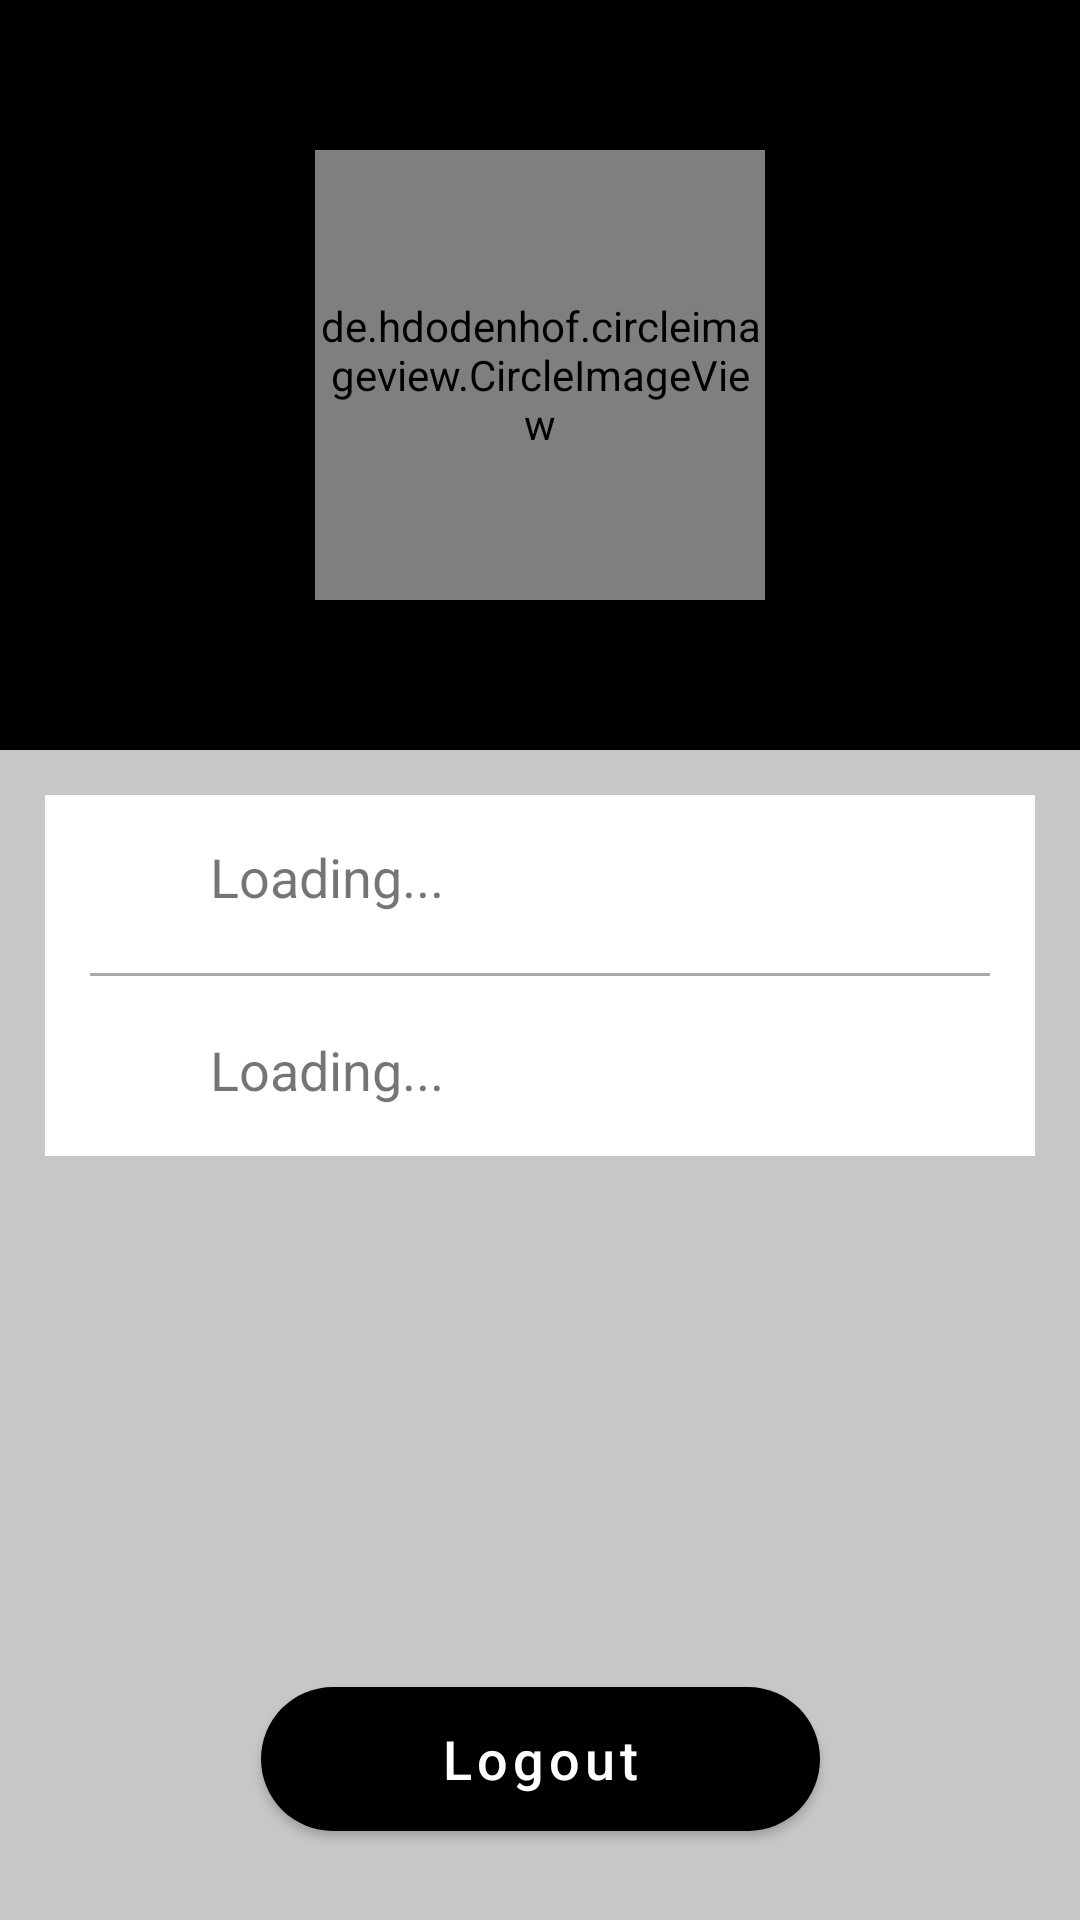

Android layout source for this screen:
<!-- AndroidManifest.xml: application theme Theme.Pangtour -->
<!-- res/layout/activity_profile.xml -->
<?xml version="1.0" encoding="utf-8"?>
<androidx.constraintlayout.widget.ConstraintLayout xmlns:android="http://schemas.android.com/apk/res/android"
    xmlns:app="http://schemas.android.com/apk/res-auto"
    xmlns:tools="http://schemas.android.com/tools"
    android:layout_width="match_parent"
    android:layout_height="match_parent"
    android:background="@color/light_gray"
    tools:context="com.pangtourPangasinan.pangtour.ProfileActivity">

    <LinearLayout
        android:id="@+id/profileImgBanner"
        android:layout_width="match_parent"
        android:layout_height="wrap_content"
        android:orientation="vertical"
        app:layout_constraintEnd_toEndOf="parent"
        app:layout_constraintTop_toTopOf="parent">

        <RelativeLayout
            android:layout_width="match_parent"
            android:layout_height="250dp"
            android:background="@color/black">

            <de.hdodenhof.circleimageview.CircleImageView
                android:id="@+id/profileimage"
                android:layout_width="150dp"
                android:layout_height="150dp"
                android:layout_centerInParent="true"
                android:src="@drawable/no_profile_pic"
                app:civ_border_color="@color/white"
                app:civ_border_width="5dp" />






        </RelativeLayout>

        <RelativeLayout
            android:layout_width="match_parent"
            android:layout_height="match_parent"
            android:padding="15dp"
            android:layout_margin="15dp"
            android:background="@color/white">

            <ImageView
                android:layout_width="25dp"
                android:layout_height="25dp"
                android:id="@+id/ic_profile"
                android:background="@drawable/ic_baseline_person_24"/>

            <TextView
                android:id="@+id/fullName"
                android:layout_width="wrap_content"
                android:layout_height="wrap_content"
                android:textSize="18sp"
                android:text="Loading..."
                android:layout_marginStart="40dp"
                android:textStyle="normal"
                app:layout_constraintStart_toStartOf="parent"
                />

            <View
                android:layout_width="match_parent"
                android:layout_height="1dp"
                android:layout_marginTop="20dp"
                android:layout_below="@+id/fullName"
                android:background="@android:color/darker_gray"
                android:id="@+id/divider_name"/>

            <ImageView
                android:layout_width="25dp"
                android:layout_height="25dp"
                android:id="@+id/ic_email"
                android:layout_marginTop="20dp"
                android:layout_below="@+id/divider_name"
                android:background="@drawable/ic_baseline_email_24"/>

            <TextView
                android:id="@+id/emailAddress"
                android:layout_width="wrap_content"
                android:layout_height="wrap_content"
                android:layout_alignStart="@id/ic_email"
                android:textSize="18sp"
                android:text="Loading..."
                android:layout_marginStart="40dp"
                android:textStyle="normal"
                android:layout_marginTop="19dp"
                android:layout_below="@id/divider_name"
                app:layout_constraintStart_toStartOf="parent"
                />




        </RelativeLayout>


    </LinearLayout>




    <com.google.android.material.button.MaterialButton
        android:id="@+id/signOut"
        android:layout_width="wrap_content"
        android:layout_height="wrap_content"
        android:text="Logout"
        style="@style/Widget.MaterialComponents.Button"
        android:textAllCaps="false"
        android:backgroundTint="@color/black"
        android:textSize="18sp"
        android:background="@drawable/bg_button"
        android:paddingHorizontal="60dp"
        app:layout_constraintBottom_toBottomOf="parent"
        app:layout_constraintEnd_toEndOf="parent"
        app:layout_constraintStart_toStartOf="parent"
        app:layout_constraintTop_toTopOf="parent"
        app:layout_constraintVertical_bias=".95"/>

    <ProgressBar
        android:id="@+id/progressBar"
        android:layout_width="wrap_content"
        android:layout_height="wrap_content"
        android:layout_centerInParent="true"
        android:visibility="gone"
        app:layout_constraintBottom_toBottomOf="parent"
        app:layout_constraintEnd_toEndOf="parent"
        app:layout_constraintStart_toStartOf="parent"
        app:layout_constraintTop_toTopOf="parent"
        tools:ignore="MissingConstraints" />


</androidx.constraintlayout.widget.ConstraintLayout>
<!-- resources referenced by this layout -->
<resources>
  <color name="black">#FF000000</color>
  <color name="light_gray">#C7C7C7</color>
  <color name="white">#FFFFFFFF</color>
  <!-- drawable bg_button (drawable) -->
  <?xml version="1.0" encoding="utf-8"?>
  <shape xmlns:android="http://schemas.android.com/apk/res/android"
      android:shape="rectangle">
  
      <solid android:color="#fff" />
  
      <corners android:radius="45dp" />
  
  
  
  </shape>
  <style name="Theme.Pangtour" parent="Theme.MaterialComponents.DayNight.NoActionBar">
          
          <item name="colorPrimary">@color/black</item>
          <item name="colorPrimaryVariant">@color/black</item>
          <item name="colorOnPrimary">@color/white</item>
          
          <item name="colorSecondary">#000000</item>
          <item name="colorSecondaryVariant">@color/teal_700</item>
          <item name="colorOnSecondary">@color/white</item>
          
          <item name="android:statusBarColor" tools:targetApi="l">?attr/colorPrimaryVariant</item>
          
  
      </style>
  <color name="teal_700">#FF018786</color>
</resources>
